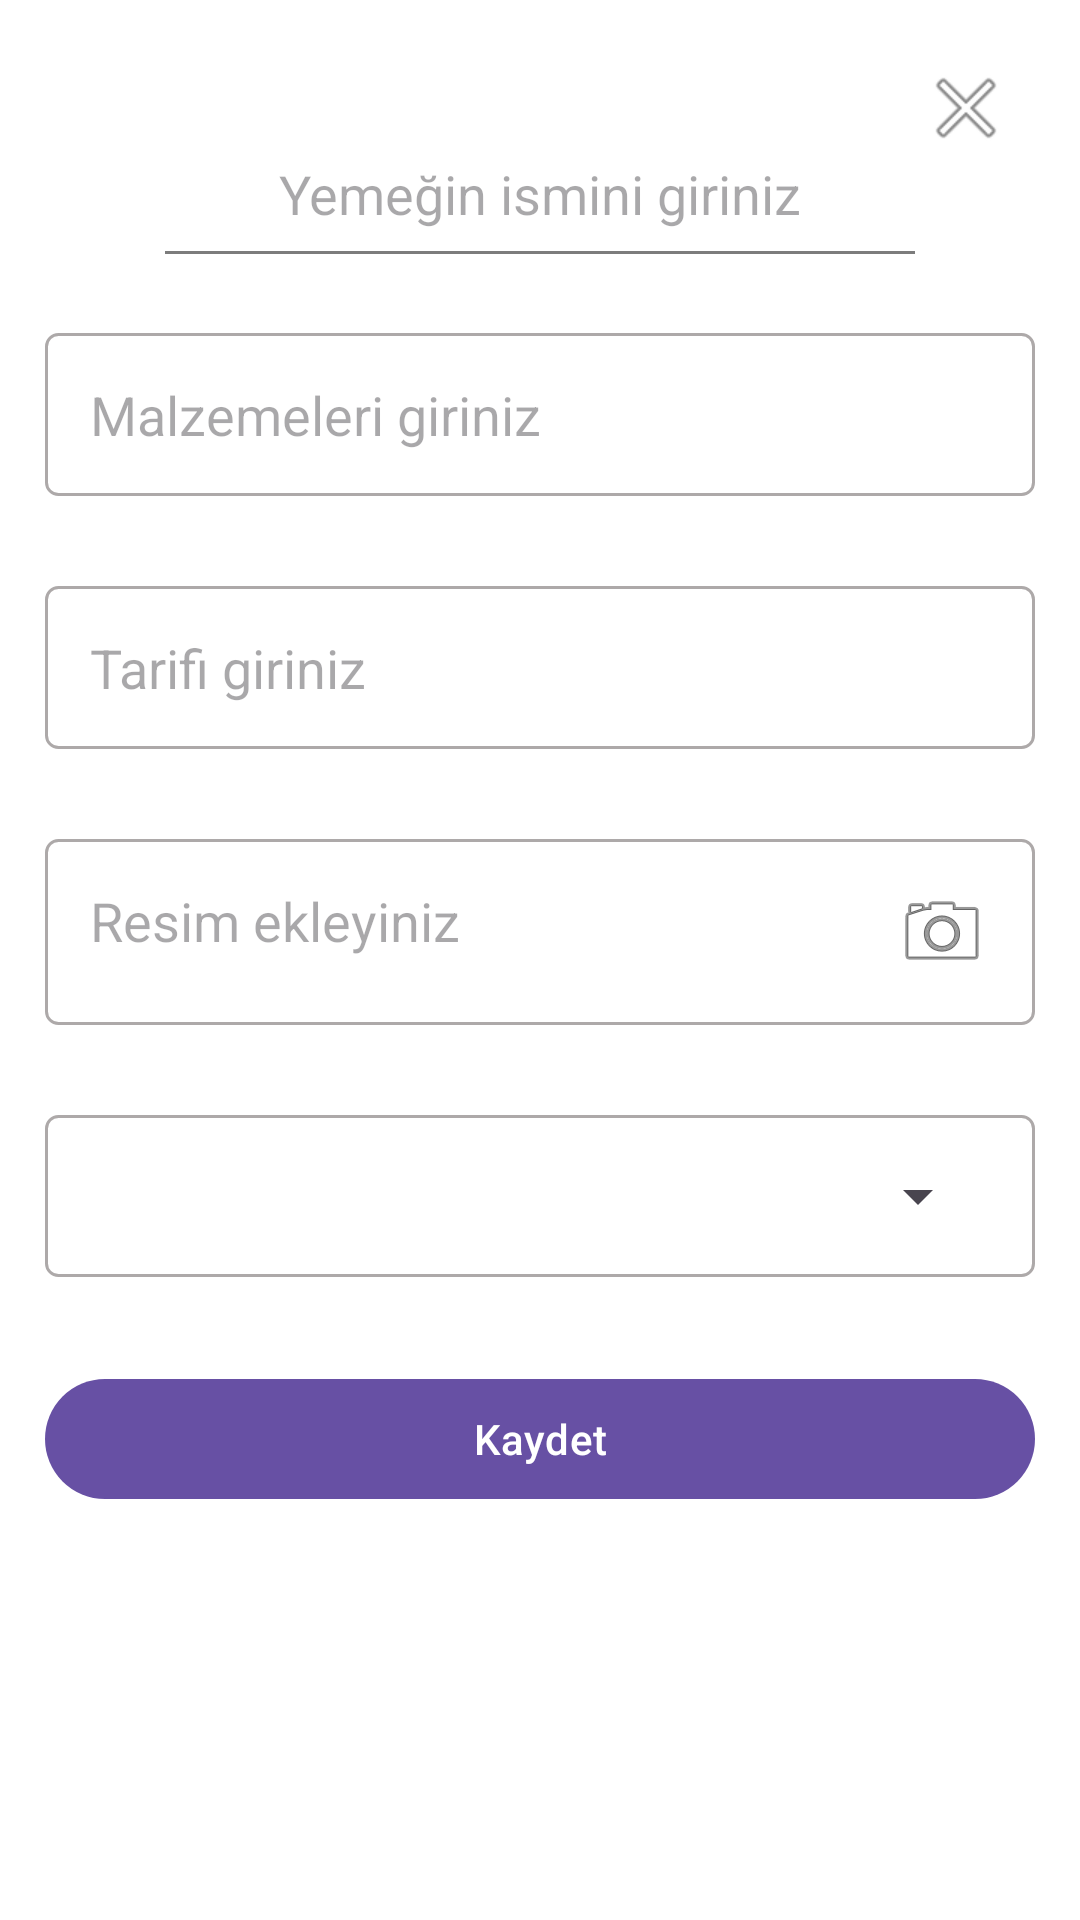

This screen was rendered from an Android layout file. Write that file and the resources it references.
<!-- AndroidManifest.xml: application theme Base.Theme.TarifKitabim -->
<!-- res/layout/activity_tarif_ekleme.xml -->
<?xml version="1.0" encoding="utf-8"?>
<androidx.constraintlayout.widget.ConstraintLayout xmlns:android="http://schemas.android.com/apk/res/android"
    xmlns:app="http://schemas.android.com/apk/res-auto"
    xmlns:tools="http://schemas.android.com/tools"
    android:id="@+id/main"
    android:layout_width="match_parent"
    android:layout_height="wrap_content"
    android:background="#FFFFFF"
    tools:context=".view.TarifEkleme">

    <ScrollView
        android:layout_width="match_parent"
        android:layout_height="match_parent"
        android:scrollbars="none"
        app:layout_constraintBottom_toBottomOf="parent"
        app:layout_constraintEnd_toEndOf="parent"
        app:layout_constraintStart_toStartOf="parent"
        app:layout_constraintTop_toTopOf="parent">

        <LinearLayout
            android:layout_width="match_parent"
            android:layout_height="wrap_content"
            android:orientation="vertical">

            <androidx.constraintlayout.widget.ConstraintLayout
                android:layout_width="match_parent"
                android:layout_height="wrap_content"
                android:layout_margin="10dp">

                <EditText
                    android:id="@+id/yemekIsimText"
                    android:layout_width="wrap_content"
                    android:layout_height="wrap_content"
                    android:layout_marginTop="30dp"
                    android:backgroundTint="#00FFFFFF"
                    android:ems="10"
                    android:gravity="center"
                    android:hint="@string/baslik"
                    android:inputType="text"
                    app:layout_constraintBottom_toBottomOf="parent"
                    app:layout_constraintEnd_toEndOf="parent"
                    app:layout_constraintStart_toStartOf="parent"
                    app:layout_constraintTop_toTopOf="parent" />

                <View
                    android:id="@+id/view"
                    android:layout_width="250dp"
                    android:layout_height="1dp"
                    android:background="#83000000"
                    app:layout_constraintEnd_toEndOf="parent"
                    app:layout_constraintStart_toStartOf="parent"
                    app:layout_constraintTop_toBottomOf="@+id/yemekIsimText" />

                <ImageButton
                    android:id="@+id/back"
                    android:layout_width="wrap_content"
                    android:layout_height="wrap_content"
                    android:layout_marginBottom="24dp"
                    android:backgroundTint="#00FFFFFF"
                    app:layout_constraintBottom_toBottomOf="parent"
                    app:layout_constraintEnd_toEndOf="parent"
                    app:layout_constraintTop_toTopOf="parent"
                    app:srcCompat="@android:drawable/ic_menu_close_clear_cancel" />
            </androidx.constraintlayout.widget.ConstraintLayout>

            <EditText
                android:id="@+id/malzemeText"
                android:layout_width="match_parent"
                android:layout_height="wrap_content"
                android:layout_margin="15dp"
                android:background="@drawable/edit_text_background"
                android:clickable="true"
                android:ems="10"
                android:focusable="true"
                android:gravity="start|top"
                android:hint="@string/malzeme"
                android:inputType="textMultiLine"
                android:padding="15dp" />

            <EditText
                android:id="@+id/tarifText"
                android:layout_width="match_parent"
                android:layout_height="wrap_content"
                android:layout_margin="15dp"
                android:background="@drawable/edit_text_background"
                android:ems="10"
                android:gravity="start|top"
                android:hint="@string/tarif"
                android:inputType="textMultiLine"
                android:padding="15dp" />

            <TextView
                android:id="@+id/gorsel"
                android:layout_width="match_parent"
                android:layout_height="wrap_content"
                android:layout_margin="15dp"
                android:background="@drawable/edit_text_background"
                android:drawableEnd="@android:drawable/ic_menu_camera"
                android:ems="10"
                android:gravity="start|top"
                android:hint="@string/resim_ekleyiniz"
                android:inputType="text"
                android:padding="15dp"
                android:textSize="18sp" />

            <androidx.constraintlayout.widget.ConstraintLayout
                android:id="@+id/imageGoster"
                android:layout_width="match_parent"
                android:layout_height="match_parent"
                android:visibility="gone">

                <androidx.cardview.widget.CardView
                    android:id="@+id/cardView2"
                    android:layout_width="250dp"
                    android:layout_height="150dp"
                    android:layout_marginStart="15dp"
                    app:layout_constraintBottom_toBottomOf="parent"
                    app:layout_constraintStart_toStartOf="parent"
                    app:layout_constraintTop_toTopOf="parent">

                    <androidx.constraintlayout.widget.ConstraintLayout
                        android:layout_width="match_parent"
                        android:layout_height="match_parent"
                        android:layout_margin="5dp">

                        <ImageView
                            android:id="@+id/gorselSec"
                            android:layout_width="240dp"
                            android:layout_height="140dp"
                            app:layout_constraintBottom_toBottomOf="parent"
                            app:layout_constraintEnd_toEndOf="parent"
                            app:layout_constraintStart_toStartOf="parent"
                            app:layout_constraintTop_toTopOf="parent"
                            app:srcCompat="@drawable/ic_launcher_background" />
                    </androidx.constraintlayout.widget.ConstraintLayout>
                </androidx.cardview.widget.CardView>

                <ImageButton
                    android:id="@+id/delete"
                    android:layout_width="44dp"
                    android:layout_height="53dp"
                    android:backgroundTint="#00CE1C1C"
                    app:layout_constraintBottom_toBottomOf="parent"
                    app:layout_constraintEnd_toEndOf="parent"
                    app:layout_constraintHorizontal_bias="0.294"
                    app:layout_constraintStart_toEndOf="@+id/cardView2"
                    app:layout_constraintTop_toTopOf="parent"
                    app:layout_constraintVertical_bias="0.505"
                    app:srcCompat="@android:drawable/ic_menu_delete" />
            </androidx.constraintlayout.widget.ConstraintLayout>

            <androidx.constraintlayout.widget.ConstraintLayout
                android:layout_width="match_parent"
                android:layout_height="wrap_content"
                android:layout_margin="15dp"
                android:background="@drawable/edit_text_background">

                <Spinner
                    android:id="@+id/spinner"
                    android:layout_width="match_parent"
                    android:layout_height="wrap_content"
                    android:layout_margin="15dp"
                    app:layout_constraintBottom_toBottomOf="parent"
                    app:layout_constraintEnd_toEndOf="parent"
                    app:layout_constraintStart_toStartOf="parent"
                    app:layout_constraintTop_toTopOf="parent" />
            </androidx.constraintlayout.widget.ConstraintLayout>

            <Button
                android:id="@+id/kaydet"
                android:layout_width="match_parent"
                android:layout_height="wrap_content"
                android:layout_margin="15dp"
                android:text="@string/kaydet" />

        </LinearLayout>
    </ScrollView>

</androidx.constraintlayout.widget.ConstraintLayout>
<!-- resources referenced by this layout -->
<resources>
  <!-- drawable edit_text_background (drawable) -->
  <?xml version="1.0" encoding="utf-8"?>
  <selector xmlns:android="http://schemas.android.com/apk/res/android">
      <item android:state_focused="true">
          <shape android:shape="rectangle">
              <solid android:color="#FFFFFF" />
              <corners android:radius="6dp" />
              <stroke android:width="1.5dp" android:color="#172267" />
          </shape>
      </item>
      <item>
          <shape android:shape="rectangle">
              <solid android:color="#FFFFFF" />
              <corners android:radius="4dp" />
              <stroke android:width="1dp" android:color="#A17E7777" />
          </shape>
      </item>
  </selector>
  <string name="baslik">Yemeğin ismini giriniz</string>
  <string name="kaydet">Kaydet</string>
  <string name="malzeme">Malzemeleri giriniz</string>
  <string name="resim_ekleyiniz">Resim ekleyiniz</string>
  <string name="tarif">Tarifi giriniz</string>
  <style name="Base.Theme.TarifKitabim" parent="Theme.Material3.DayNight.NoActionBar">
          
          
          <item name="colorPrimaryDark">@color/color_app</item>
      </style>
  <color name="color_app">#E0DED4</color>
</resources>
